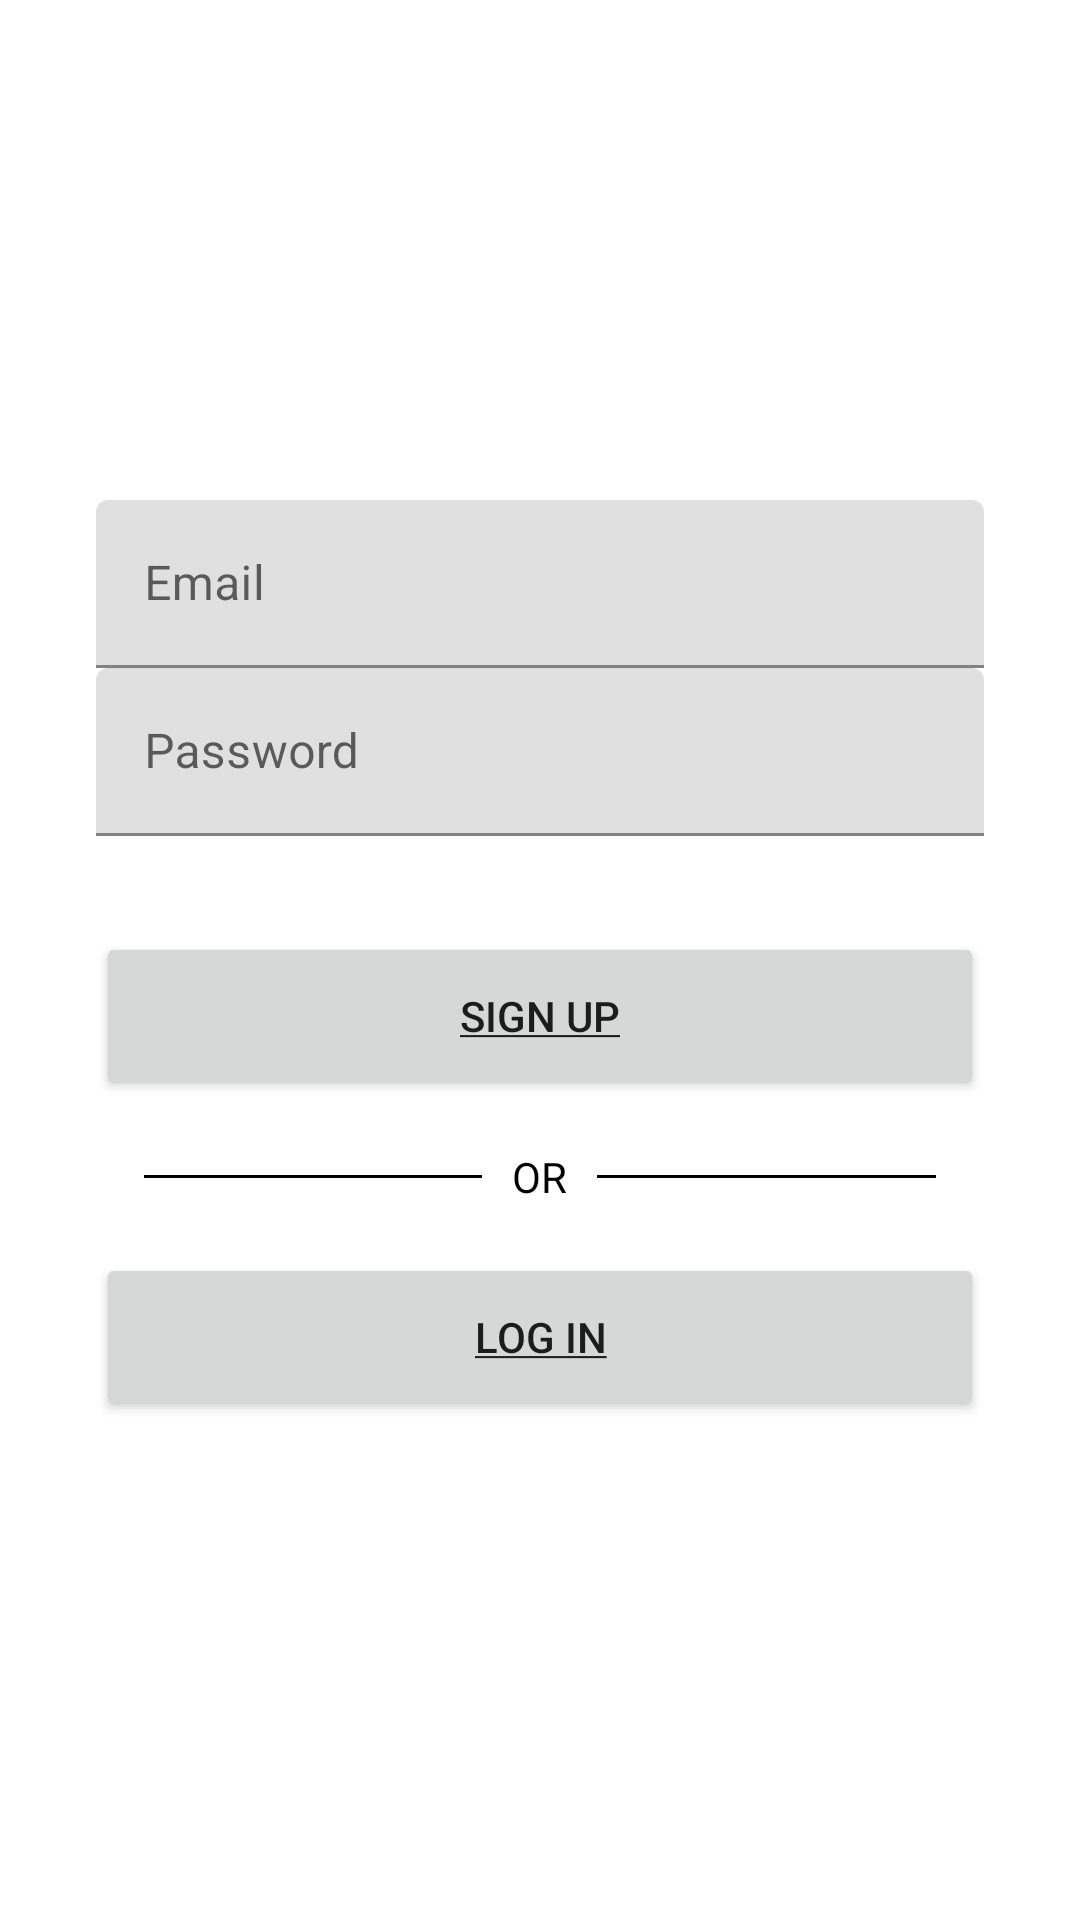

Reconstruct the res/layout file that produces this screen, plus the resources it refers to.
<!-- AndroidManifest.xml: application theme Theme.Spoofify -->
<!-- res/layout/activity_signup.xml -->
<?xml version="1.0" encoding="utf-8"?>
<androidx.constraintlayout.widget.ConstraintLayout xmlns:android="http://schemas.android.com/apk/res/android"
    xmlns:app="http://schemas.android.com/apk/res-auto"
    xmlns:tools="http://schemas.android.com/tools"
    android:layout_width="match_parent"
    android:layout_height="match_parent"
    tools:context=".SignupActivity">

    <LinearLayout
        android:layout_width="match_parent"
        android:layout_height="wrap_content"
        app:layout_constraintBottom_toBottomOf="parent"
        app:layout_constraintEnd_toEndOf="parent"
        app:layout_constraintStart_toStartOf="parent"
        app:layout_constraintTop_toTopOf="parent"
        android:layout_marginLeft="32dp"
        android:layout_marginRight="32dp"
        android:orientation="vertical">

        <com.google.android.material.textfield.TextInputLayout
            android:layout_width="match_parent"
            android:layout_height="56dp">

            <EditText
                android:id="@+id/email_edt_text"
                android:layout_width="match_parent"
                android:layout_height="match_parent"
                android:hint="@string/email_hint"/>

        </com.google.android.material.textfield.TextInputLayout>

        <com.google.android.material.textfield.TextInputLayout
            android:layout_width="match_parent"
            android:layout_height="56dp">

            <EditText
                android:id="@+id/pass_edt_text"
                android:layout_width="match_parent"
                android:layout_height="match_parent"
                android:hint="@string/password_hint"
                android:inputType="textPassword"/>

        </com.google.android.material.textfield.TextInputLayout>

        <Button
            android:id="@+id/signup_btn"
            android:layout_width="match_parent"
            android:layout_height="56dp"
            android:layout_marginTop="32dp"
            android:text="@string/signup"/>

        <RelativeLayout
            android:layout_width="match_parent"
            android:layout_height="wrap_content"
            android:layout_centerVertical="true"
            android:layout_marginTop="16dp">

            <TextView
                android:id="@+id/tvText"
                android:layout_width="wrap_content"
                android:layout_height="wrap_content"
                android:layout_centerInParent="true"
                android:layout_marginLeft="10dp"
                android:layout_marginRight="10dp"
                android:text="OR"
                android:textColor="#000000"/>

            <View
                android:layout_width="match_parent"
                android:layout_height="1dp"
                android:layout_centerVertical="true"
                android:layout_marginLeft="16dp"
                android:layout_toLeftOf="@id/tvText"
                android:background="#000000" />

            <View
                android:layout_width="match_parent"
                android:layout_height="1dp"
                android:layout_centerVertical="true"
                android:layout_marginRight="16dp"
                android:layout_toRightOf="@id/tvText"
                android:background="#000000" />

        </RelativeLayout>

        <Button
            android:id="@+id/login_btn"
            android:layout_width="match_parent"
            android:layout_height="56dp"
            android:layout_marginTop="16dp"
            android:text="@string/login" />

    </LinearLayout>

</androidx.constraintlayout.widget.ConstraintLayout>
<!-- resources referenced by this layout -->
<resources>
  <string name="email_hint">Email</string>
  <string name="login"><u>Log In</u></string>
  <string name="password_hint">Password</string>
  <string name="signup"><u>Sign Up</u></string>
  <style name="Theme.Spoofify" parent="Theme.MaterialComponents.DayNight.DarkActionBar">
          
          <item name="colorPrimary">@color/purple_500</item>
          <item name="colorPrimaryVariant">@color/purple_700</item>
          <item name="colorOnPrimary">@color/white</item>
          
          <item name="colorSecondary">@color/teal_200</item>
          <item name="colorSecondaryVariant">@color/teal_700</item>
          <item name="colorOnSecondary">@color/black</item>
          
          <item name="android:statusBarColor" tools:targetApi="l">?attr/colorPrimaryVariant</item>
          
      </style>
  <!-- not gathered from this repository: default colours our renderer supplied (Android Studio template values) -->
  <color name="purple_500">#FF6200EE</color>
  <color name="purple_700">#FF3700B3</color>
  <color name="teal_200">#FF03DAC5</color>
  <color name="teal_700">#FF018786</color>
  <color name="black">#FF000000</color>
  <color name="white">#FFFFFFFF</color>
</resources>
